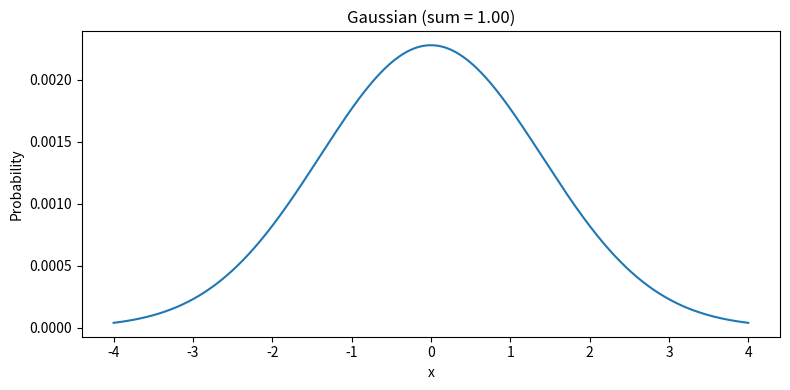
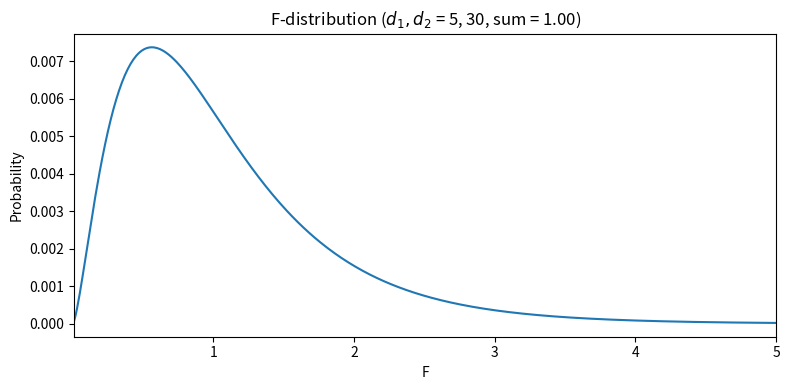
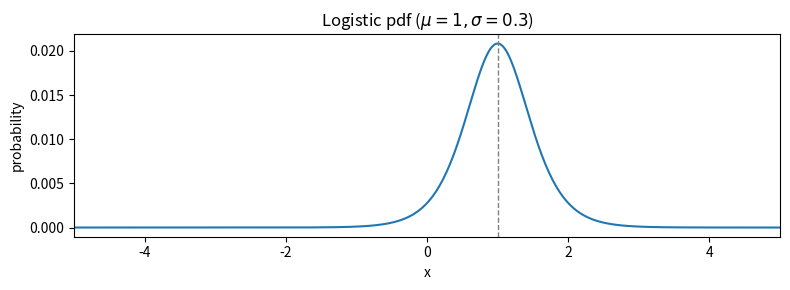

Source code (Python) for these figures, in order:
"""Probability density functions (pdfs)

COURSE: Master calculus 2 using Python: integration, intuition, code
SECTION: Applications in statistics
LECTURE: Probability density functions (pdfs)
"""
import numpy as np
import sympy as sym
import matplotlib.pyplot as plt
from scipy import stats
import sympy.stats

# # pdfs using numpy

# setting up
x = np.linspace(-4, 4, 1001)
dx = x[1]-x[0]
sigma = 1.4

# the pdf
pdf = 1/np.sqrt(2*np.pi*sigma**2) * np.exp( -x**2/(2*sigma**2) )
pdf *= dx

# confirm: should = 1
sumPdf = np.sum(pdf)

# show the plot
plt.figure(figsize=(8, 4))
plt.plot(x, pdf)

plt.gca().set(xlabel='x', ylabel='Probability', title='Gaussian (sum = %.2f)' %sumPdf)
plt.tight_layout()
plt.show()

# # pdfs using sympy

# define some variables and parameters
x = sym.symbols('x')
dfs = [5, 30] # degrees of freedom (df)
fvals = np.linspace(.01, 5, 500)
dx = fvals[1]-fvals[0]

# a sympy expression for the distribution
F = sym.stats.FDistribution('F', dfs[0], dfs[1])
Fpdf_expr = sym.stats.density(F)(x)

# lambdify that
Fpdf_l = sym.lambdify(x, Fpdf_expr)

# numerically evaluate the pdf
pdf = Fpdf_l(fvals) * dx
sumPdf = np.sum(pdf)

# and plot
plt.figure(figsize=(8, 4))
plt.plot(fvals, pdf)

# finalize the plot
plt.gca().set(xlim=fvals[[0, -1]], xlabel='F', ylabel='Probability',
              title=r'F-distribution ($d_1, d_2$ = %g, %s, sum = %.2f)' %(dfs[0], dfs[1], sumPdf))
plt.tight_layout()
plt.show()

# # pdfs using scipy

# parameters
mu = 1
sigma = .3

# get the pdf values
xx = np.linspace(-5, 5, 401)
pdf = stats.logistic.pdf(xx, loc=mu, scale=sigma) * (xx[1]-xx[0])

# and plot
plt.figure(figsize=(8, 3))
plt.plot(xx, pdf)
plt.axvline(mu, linewidth=1, color='gray', linestyle='--')

# finalize
plt.gca().set(xlim=xx[[0, -1]], xlabel='x', ylabel='probability', title=r'Logistic pdf ($\mu = %g, \sigma = %g$)' %(mu, sigma))
plt.tight_layout()
plt.show()
